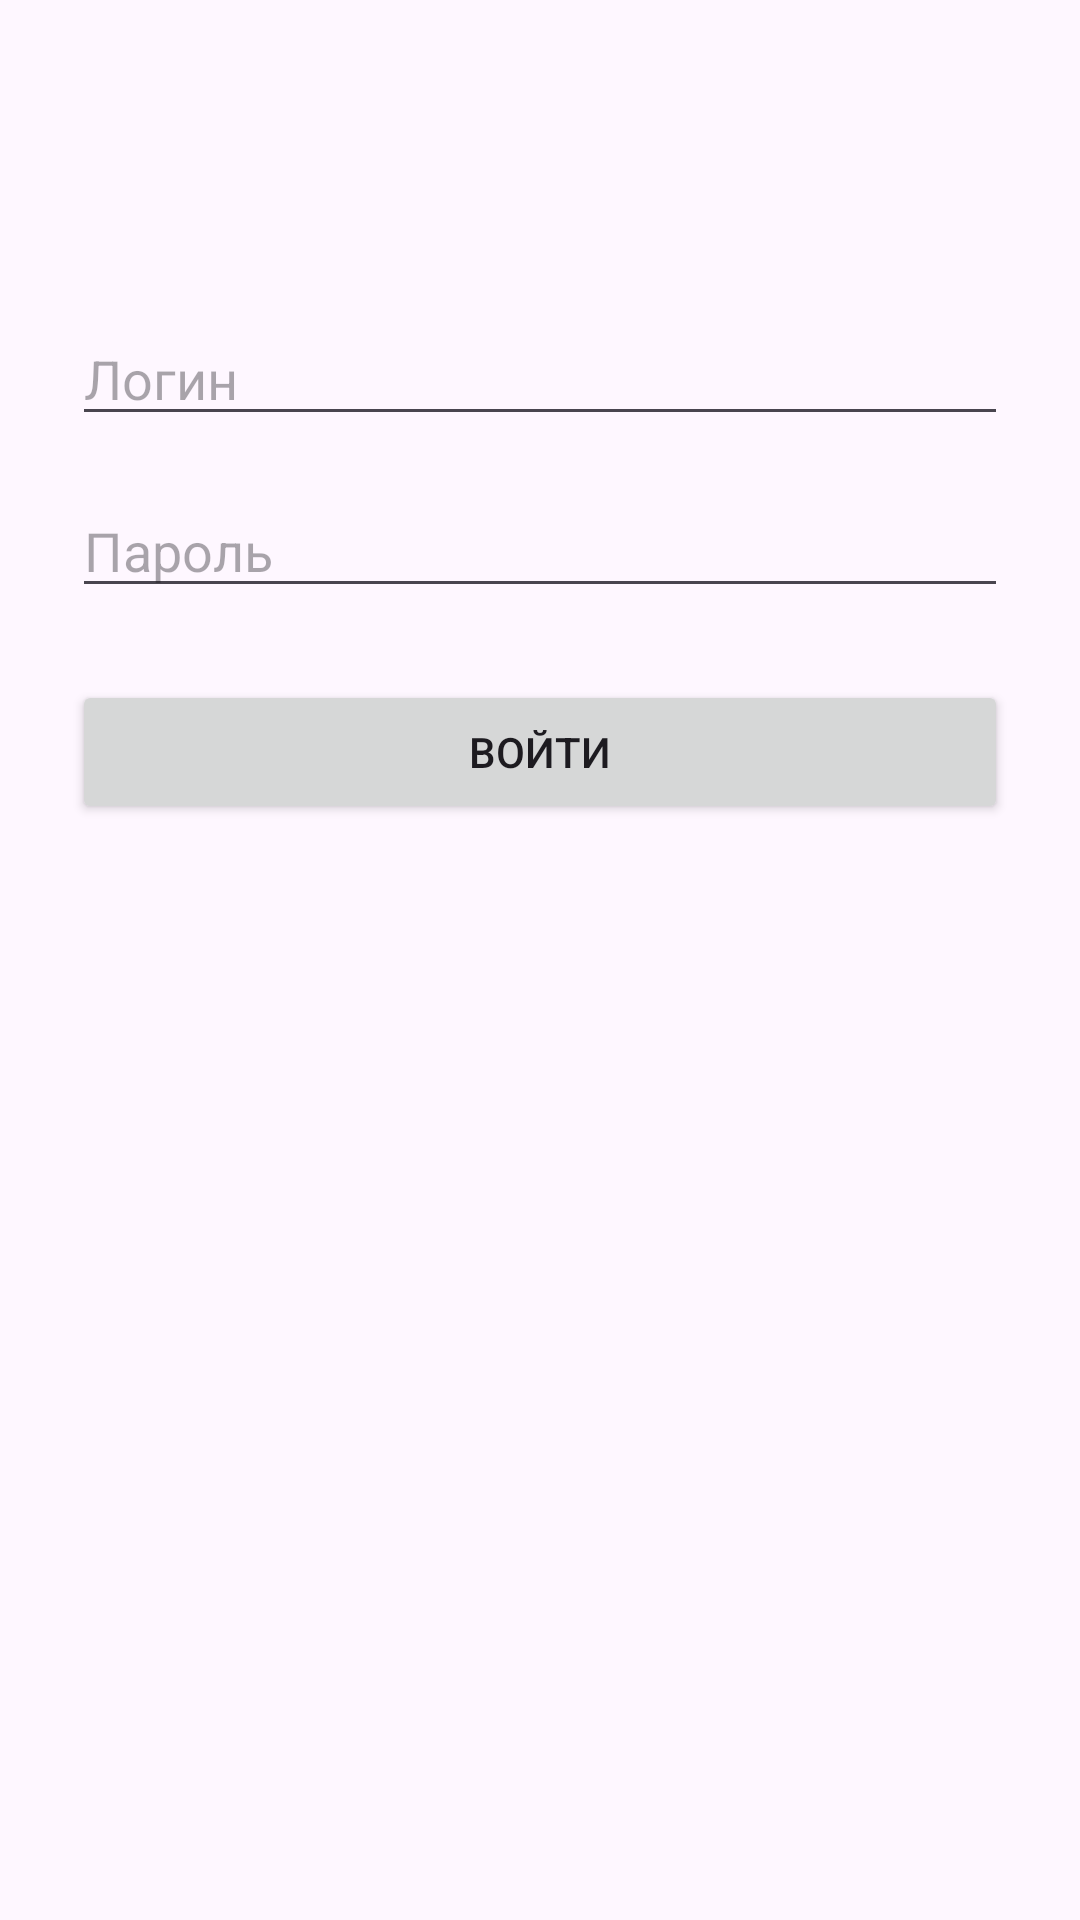

Android layout source for this screen:
<!-- AndroidManifest.xml: application theme Theme.WarehouseApp -->
<!-- res/layout/activity_login.xml -->
<?xml version="1.0" encoding="utf-8"?>
<androidx.constraintlayout.widget.ConstraintLayout
    xmlns:android="http://schemas.android.com/apk/res/android"
    xmlns:app="http://schemas.android.com/apk/res-auto"
    android:layout_width="match_parent"
    android:layout_height="match_parent"
    android:padding="24dp">

    <EditText
        android:id="@+id/etUsername"
        android:layout_width="0dp"
        android:layout_height="wrap_content"
        android:hint="Логин"
        android:inputType="text"
        android:layout_marginTop="80dp"
        app:layout_constraintTop_toTopOf="parent"
        app:layout_constraintStart_toStartOf="parent"
        app:layout_constraintEnd_toEndOf="parent"/>

    <EditText
        android:id="@+id/etPassword"
        android:layout_width="0dp"
        android:layout_height="wrap_content"
        android:hint="Пароль"
        android:inputType="textPassword"
        android:layout_marginTop="16dp"
        app:layout_constraintTop_toBottomOf="@id/etUsername"
        app:layout_constraintStart_toStartOf="parent"
        app:layout_constraintEnd_toEndOf="parent"/>

    <Button
        android:id="@+id/btnLogin"
        android:layout_width="0dp"
        android:layout_height="wrap_content"
        android:text="Войти"
        android:layout_marginTop="24dp"
        app:layout_constraintTop_toBottomOf="@id/etPassword"
        app:layout_constraintStart_toStartOf="parent"
        app:layout_constraintEnd_toEndOf="parent"/>

    <ProgressBar
        android:id="@+id/progress"
        android:layout_width="wrap_content"
        android:layout_height="wrap_content"
        android:visibility="gone"
        android:layout_marginTop="16dp"
        app:layout_constraintTop_toBottomOf="@id/btnLogin"
        app:layout_constraintStart_toStartOf="parent"
        app:layout_constraintEnd_toEndOf="parent"/>

</androidx.constraintlayout.widget.ConstraintLayout>
<!-- resources referenced by this layout -->
<resources>
  <style name="Theme.WarehouseApp" parent="Base.Theme.WarehouseApp" />
  <style name="Base.Theme.WarehouseApp" parent="Theme.Material3.DayNight.NoActionBar">
          
          
      </style>
</resources>
